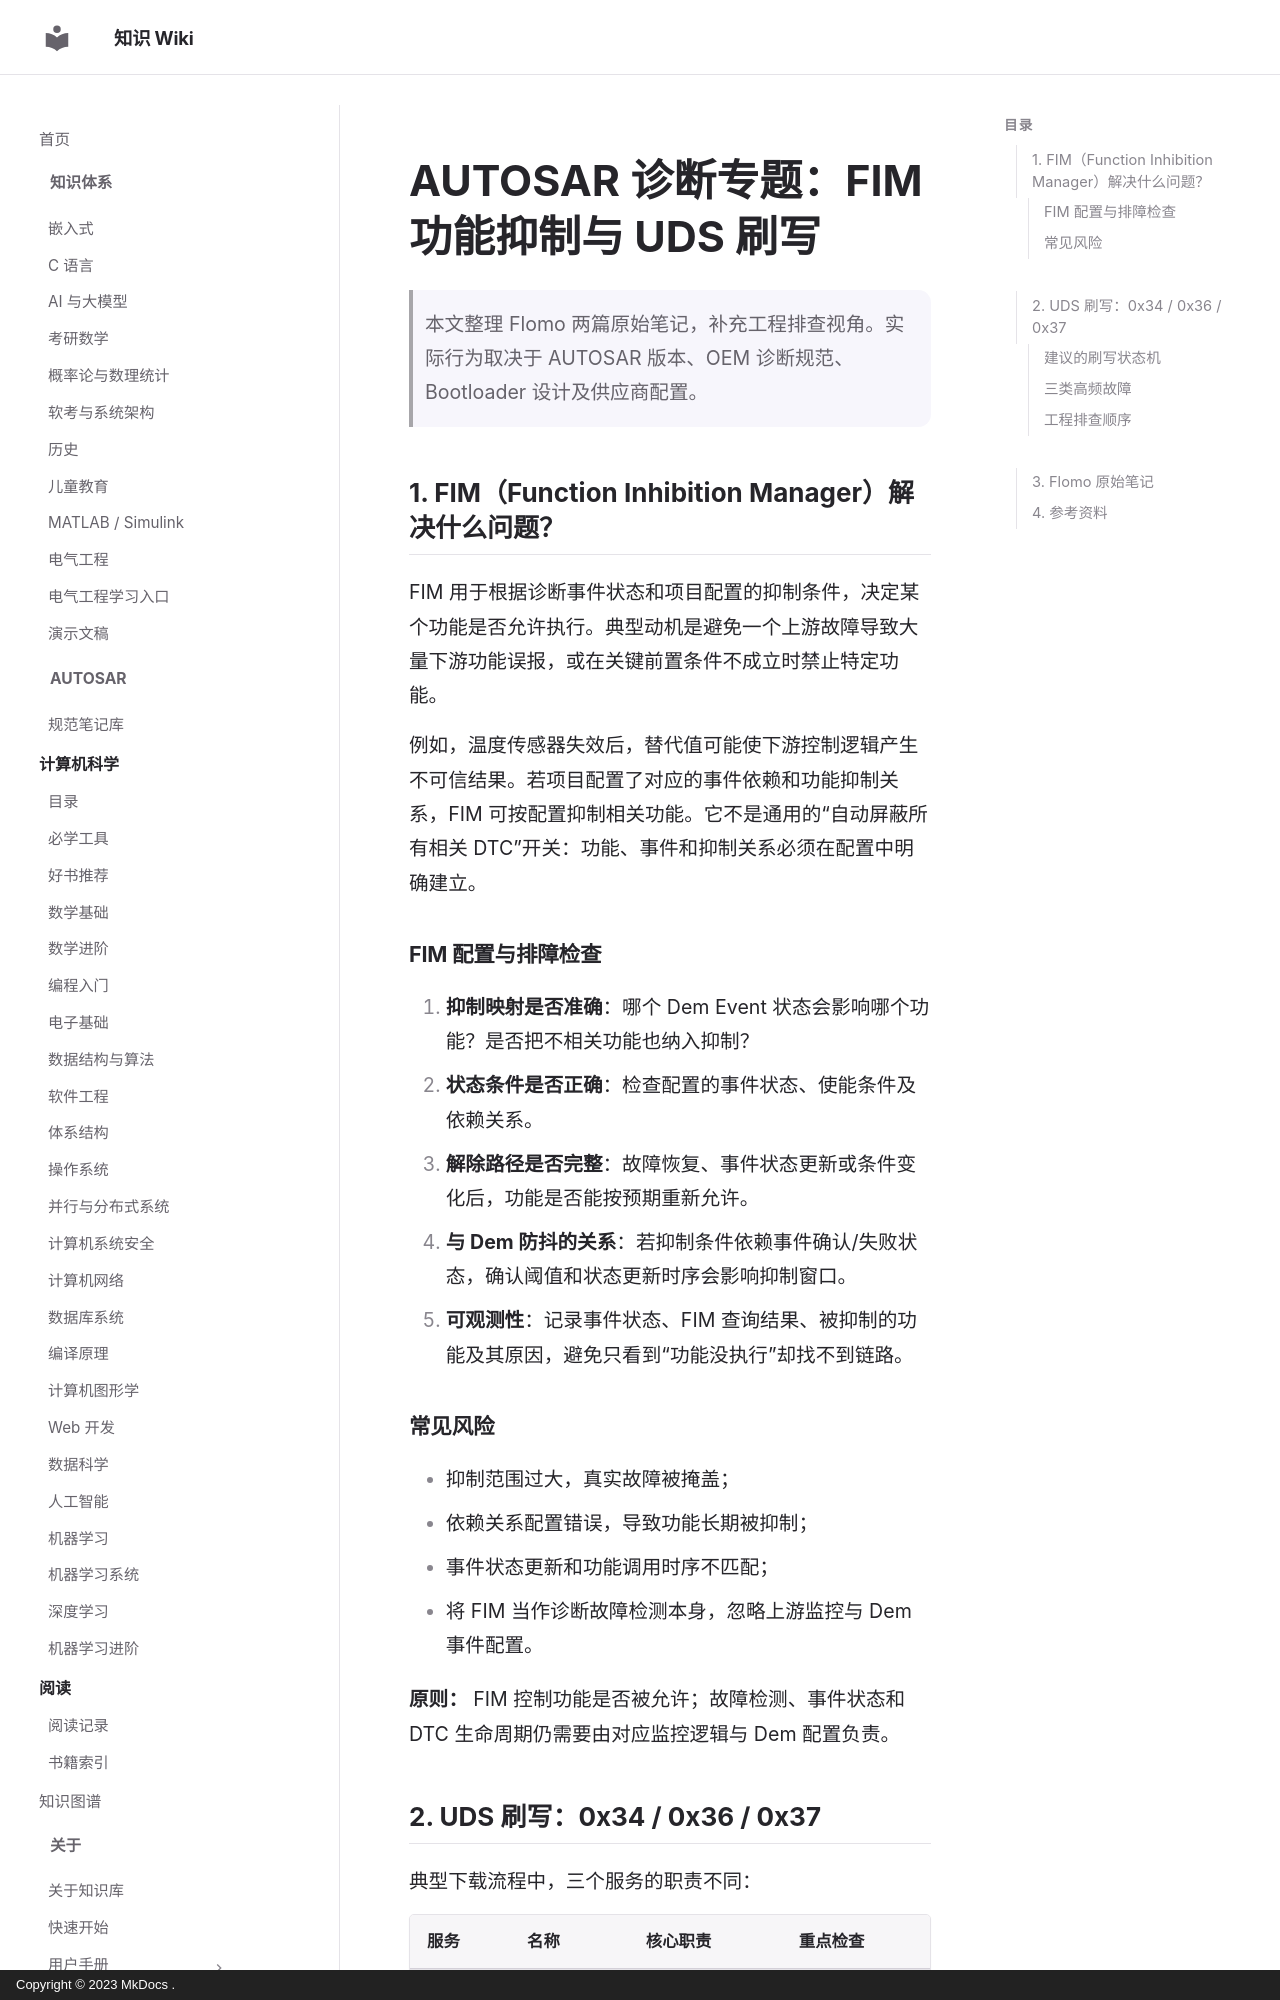

repository: ilikui/wiki · page: 1000-questions/autosar/answers-diagnostics-fim-uds-flashing/index.html · generator: mkdocs · copyright: Copyright © 2023 MkDocs .

# AUTOSAR 诊断专题：FIM 功能抑制与 UDS 刷写

> 本文整理 Flomo 两篇原始笔记，补充工程排查视角。实际行为取决于 AUTOSAR 版本、OEM 诊断规范、Bootloader 设计及供应商配置。

## 1. FIM（Function Inhibition Manager）解决什么问题？

FIM 用于根据诊断事件状态和项目配置的抑制条件，决定某个功能是否允许执行。典型动机是避免一个上游故障导致大量下游功能误报，或在关键前置条件不成立时禁止特定功能。

例如，温度传感器失效后，替代值可能使下游控制逻辑产生不可信结果。若项目配置了对应的事件依赖和功能抑制关系，FIM 可按配置抑制相关功能。它不是通用的“自动屏蔽所有相关 DTC”开关：功能、事件和抑制关系必须在配置中明确建立。

### FIM 配置与排障检查

1. **抑制映射是否准确**：哪个 Dem Event 状态会影响哪个功能？是否把不相关功能也纳入抑制？
2. **状态条件是否正确**：检查配置的事件状态、使能条件及依赖关系。
3. **解除路径是否完整**：故障恢复、事件状态更新或条件变化后，功能是否能按预期重新允许。
4. **与 Dem 防抖的关系**：若抑制条件依赖事件确认/失败状态，确认阈值和状态更新时序会影响抑制窗口。
5. **可观测性**：记录事件状态、FIM 查询结果、被抑制的功能及其原因，避免只看到“功能没执行”却找不到链路。

### 常见风险

- 抑制范围过大，真实故障被掩盖；
- 依赖关系配置错误，导致功能长期被抑制；
- 事件状态更新和功能调用时序不匹配；
- 将 FIM 当作诊断故障检测本身，忽略上游监控与 Dem 事件配置。

**原则：** FIM 控制功能是否被允许；故障检测、事件状态和 DTC 生命周期仍需要由对应监控逻辑与 Dem 配置负责。

## 2. UDS 刷写：0x34 / 0x36 / 0x37

典型下载流程中，三个服务的职责不同：

| 服务 | 名称 | 核心职责 | 重点检查 |
|---|---|---|---|
| 0x34 | RequestDownload | 请求开始下载，协商地址/长度及传输参数 | 地址范围、长度、格式与允许的内存区域 |
| 0x36 | TransferData | 按块传输数据，带 blockSequenceCounter | 块序号、长度、顺序、超时与重传规则 |
| 0x37 | RequestTransferExit | 结束传输阶段，执行或触发后续处理 | 实际接收长度、完整性校验、状态转换 |

常见前置流程还包括 0x10 会话切换、0x27 安全访问，以及项目配置的编程前置检查。并非所有 ECU 都采用完全相同的顺序或权限策略。
